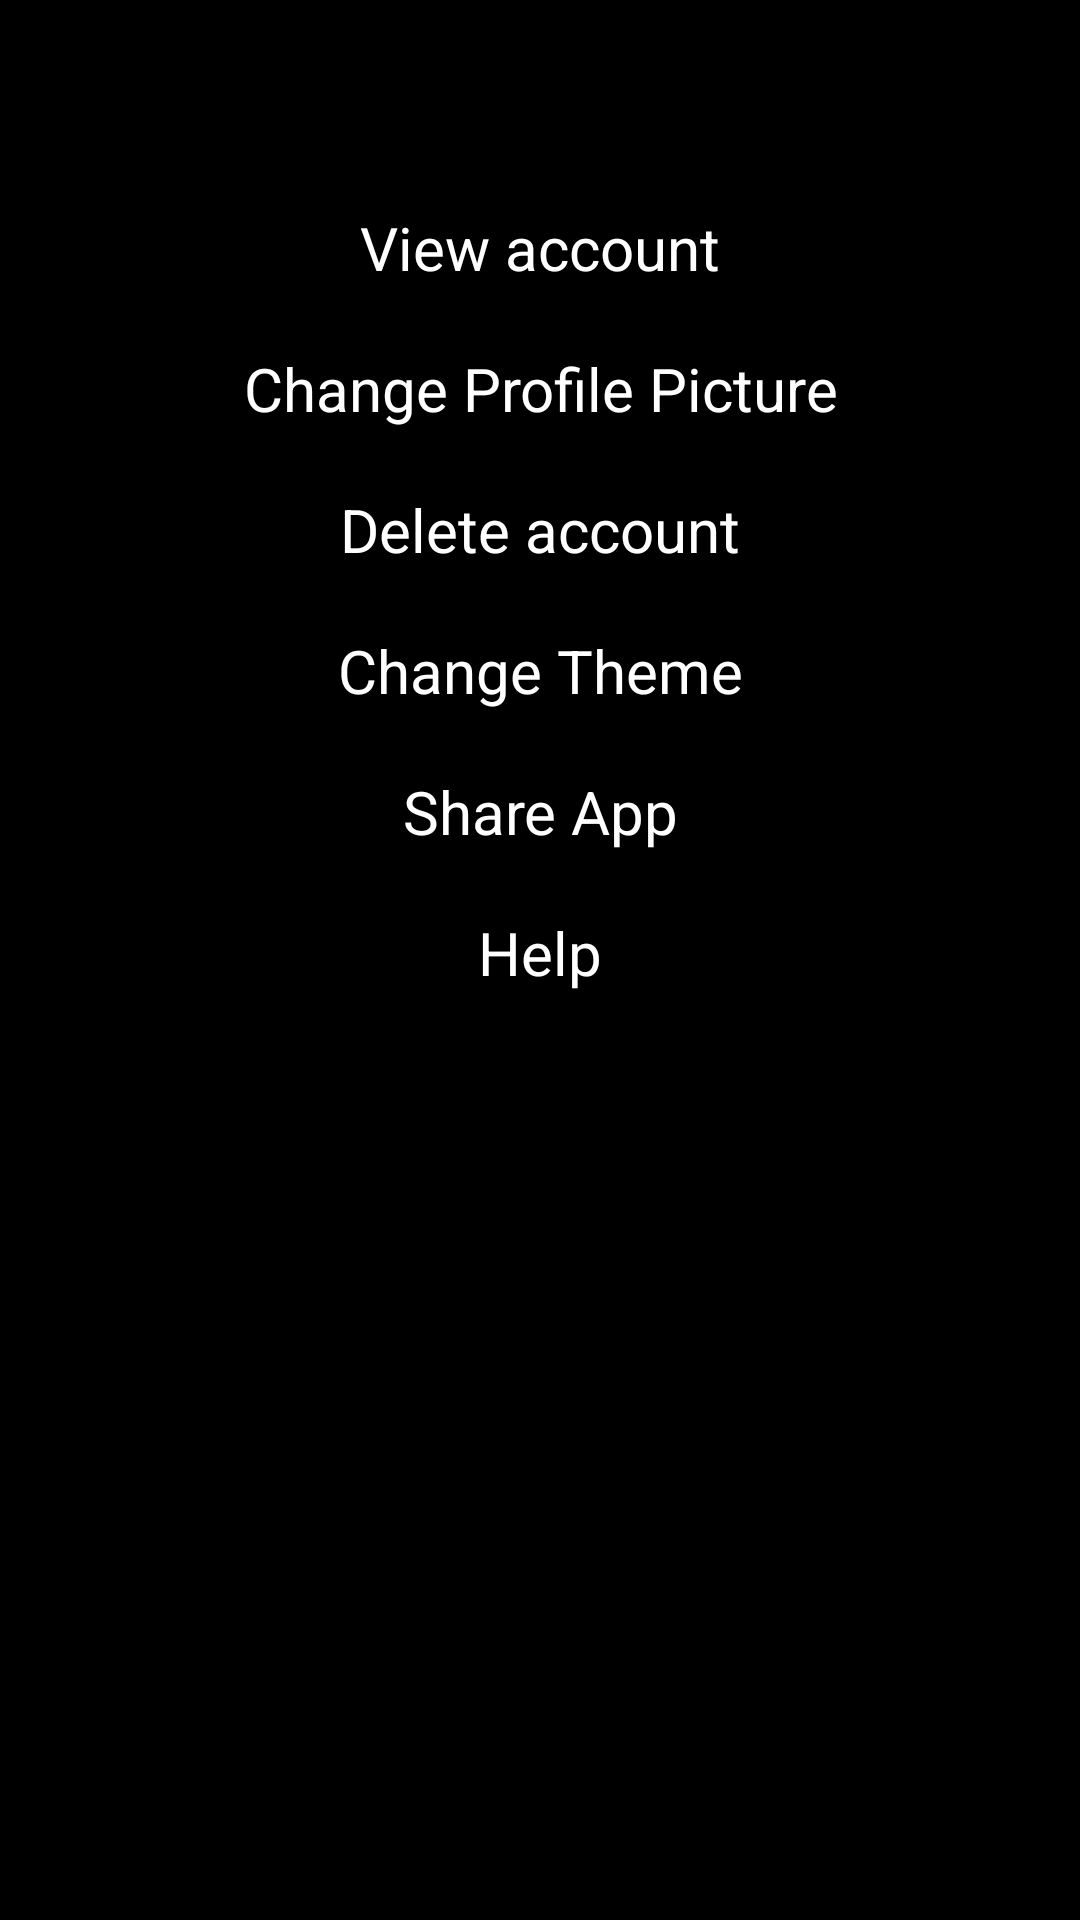

Android layout source for this screen:
<!-- AndroidManifest.xml: application theme Theme.Chat -->
<!-- res/layout/activity_settings.xml -->
<?xml version="1.0" encoding="utf-8"?>
<LinearLayout xmlns:android="http://schemas.android.com/apk/res/android"
    xmlns:app="http://schemas.android.com/apk/res-auto"
    xmlns:tools="http://schemas.android.com/tools"
    android:layout_width="match_parent"
    android:layout_height="match_parent"
    android:background="@color/black"
    android:orientation="vertical"

    tools:context=".Settings">
    <TextView
        android:layout_width="match_parent"
        android:layout_height="wrap_content"
        android:paddingTop="50dp"/>
    <TextView
        android:layout_width="match_parent"
        android:layout_height="wrap_content"
        android:background="@color/black"
        android:text="View account"
        android:id="@+id/VAC"
        android:layout_marginBottom="20dp"
        android:textSize="20sp"
        android:textColor="@color/white"
        android:gravity="center"/>
<TextView
    android:layout_width="match_parent"
    android:layout_height="wrap_content"
    android:background="@color/black"
    android:text="Change Profile Picture"
    android:layout_marginBottom="20dp"
    android:textSize="20sp"
    android:textColor="@color/white"
    android:id="@+id/UpPP"
    android:gravity="center"/>
    <TextView
        android:layout_width="match_parent"
        android:layout_height="wrap_content"
        android:background="@color/black"
        android:text="Delete account"
        android:textSize="20sp"
        android:layout_marginBottom="20dp"
        android:textColor="@color/white"
        android:id="@+id/DelAC"
        android:gravity="center"/>
    <TextView
        android:layout_width="match_parent"
        android:layout_height="wrap_content"
        android:background="@color/black"
        android:text="Change Theme"
        android:layout_marginBottom="20dp"
        android:textSize="20sp"
        android:textColor="@color/white"
        android:id="@+id/CGThm"
        android:gravity="center"/>
    <TextView
        android:layout_width="match_parent"
        android:layout_height="wrap_content"
        android:background="@color/black"
        android:text="Share App"
        android:layout_marginBottom="20dp"
        android:textSize="20sp"
        android:textColor="@color/white"
        android:id="@+id/share"
        android:gravity="center"/>
    <TextView
        android:layout_width="match_parent"
        android:layout_height="wrap_content"
        android:background="@color/black"
        android:text="Help"
        android:layout_marginBottom="20dp"
        android:textSize="20sp"
        android:textColor="@color/white"
        android:id="@+id/hlp"
        android:gravity="center"/>

</LinearLayout>
<!-- resources referenced by this layout -->
<resources>
  <color name="black">#FF000000</color>
  <color name="white">#FFFFFFFF</color>
  <style name="Theme.Chat" parent="Theme.MaterialComponents.DayNight.DarkActionBar">
          <item name="android:windowBackground">@drawable/msgback</item>
          
          <item name="colorPrimary">@color/teal_700</item>
          <item name="colorPrimaryVariant">@color/teal_700</item>
          <item name="colorOnPrimary">@color/teal_700</item>
          
          <item name="colorSecondary">@color/teal_200</item>
          <item name="colorSecondaryVariant">@color/teal_700</item>
          <item name="colorOnSecondary">@color/black</item>
          
          <item name="android:statusBarColor">?attr/colorPrimaryVariant</item>
          
          <item name="android:navigationBarColor">?attr/colorPrimaryVariant</item>
      </style>
  <!-- drawable msgback: webp bitmap (drawable, 29244 bytes) -->
  <color name="teal_700">#0C0B0B</color>
  <color name="teal_200">#FF03DAC5</color>
</resources>
